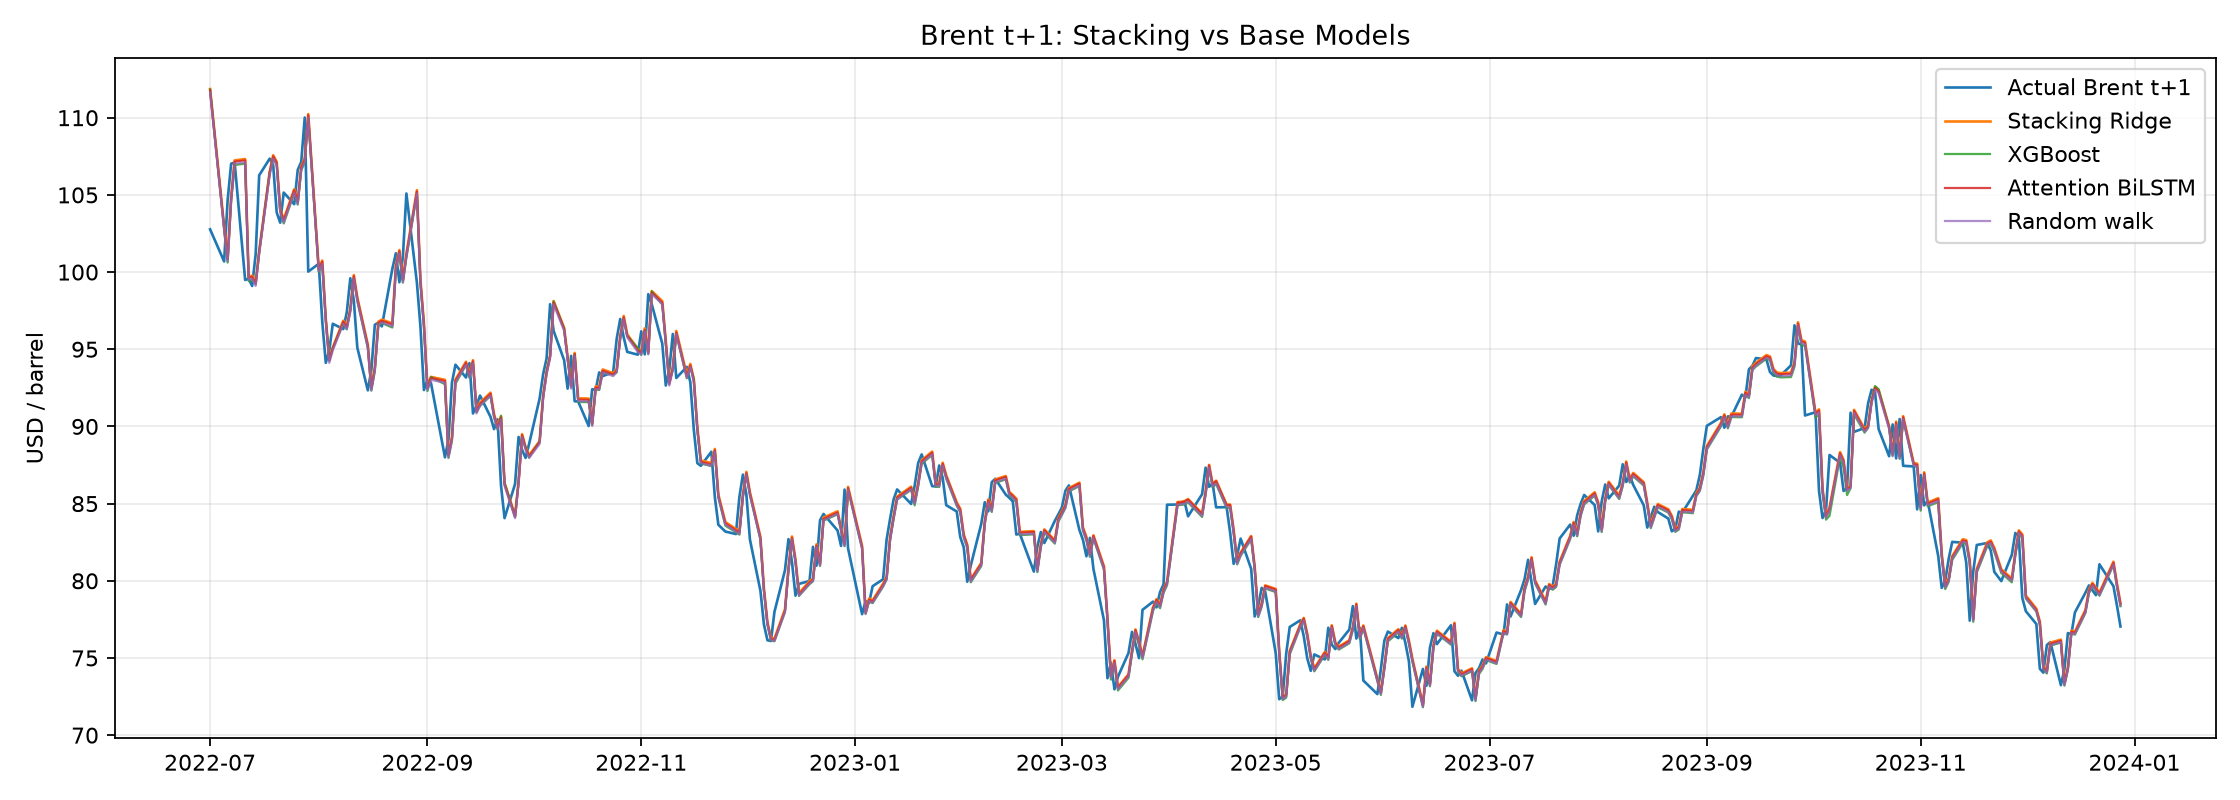

The file beside this chart, header and first rows:
Date, Brent_t, Actual_Brent_t_plus_1, XGB_Log_Return, LSTM_Log_Return, Stack_Ridge_Log_Return, Stack_Linear_Log_Return, Simple_Avg_Log_Return, Actual_Log_Return, Stack_Ridge_Brent_t_plus_1
2022-07-01, 111.6, 102.8, 0.001835, 0.001292, 0.002037, 0.003908, 0.001563, -0.0827, 111.9
2022-07-05, 102.8, 100.7, -0.0002362, 0.001292, 0.002037, 0.002201, 0.0005278, -0.02045, 103
2022-07-06, 100.7, 104.6, -0.000737, 0.001292, 0.002037, 0.001788, 0.0002776, 0.03857, 100.9
2022-07-07, 104.7, 107, -0.001035, 0.001299, 0.002037, 0.001536, 0.000132, 0.02239, 104.9
2022-07-08, 107, 107.1, -0.000737, 0.001292, 0.002037, 0.001788, 0.0002777, 0.0007473, 107.2
2022-07-11, 107.1, 99.49, -0.000737, 0.001295, 0.002037, 0.001785, 0.0002788, -0.07371, 107.3
2022-07-12, 99.49, 99.57, -0.000737, 0.001293, 0.002037, 0.001787, 0.0002779, 0.0008038, 99.69
2022-07-13, 99.57, 99.1, -0.000737, 0.001297, 0.002037, 0.001783, 0.00028, -0.004731, 99.77
2022-07-14, 99.1, 101.2, 0.001334, 0.001337, 0.002037, 0.003445, 0.001335, 0.02057, 99.3
2022-07-15, 101.2, 106.3, 0.001334, 0.001368, 0.002037, 0.00341, 0.001351, 0.04928, 101.4
2022-07-18, 106.3, 107.4, 0.002113, 0.0014, 0.002037, 0.004017, 0.001757, 0.01011, 106.5
2022-07-19, 107.3, 106.9, -0.0002362, 0.001408, 0.002037, 0.002072, 0.0005857, -0.004014, 107.6
2022-07-20, 106.9, 103.9, 0.000376, 0.001426, 0.002037, 0.002556, 0.0009008, -0.02904, 107.1
2022-07-21, 103.9, 103.2, 0.001179, 0.001419, 0.002037, 0.003226, 0.001299, -0.006375, 104.1
2022-07-22, 103.2, 105.2, -0.0004953, 0.001415, 0.002037, 0.00185, 0.0004597, 0.01872, 103.4
2022-07-25, 105.2, 104.4, -0.0002362, 0.001407, 0.002037, 0.002073, 0.0005852, -0.007158, 105.4
2022-07-26, 104.4, 106.6, -0.0002362, 0.001395, 0.002037, 0.002086, 0.0005796, 0.02104, 104.6
2022-07-27, 106.6, 107.1, -0.0002362, 0.001403, 0.002037, 0.002077, 0.0005835, 0.004865, 106.8
2022-07-28, 107.1, 110, -0.0002362, 0.001403, 0.002037, 0.002077, 0.0005834, 0.02643, 107.4
2022-07-29, 110, 100, -0.0002362, 0.0014, 0.002037, 0.00208, 0.0005821, -0.0951, 110.2
2022-08-01, 100, 100.5, -0.0002362, 0.001382, 0.002037, 0.0021, 0.000573, 0.005086, 100.2
2022-08-02, 100.5, 96.78, -0.0004953, 0.001365, 0.002037, 0.001906, 0.000435, -0.03812, 100.7
2022-08-03, 96.78, 94.12, 0.001888, 0.001357, 0.002037, 0.003879, 0.001622, -0.02787, 96.98
2022-08-04, 94.12, 94.92, 0.002129, 0.001374, 0.002037, 0.00406, 0.001751, 0.008464, 94.31
2022-08-05, 94.92, 96.65, 0.00159, 0.001408, 0.002037, 0.003577, 0.001499, 0.01806, 95.11
2022-08-08, 96.65, 96.31, 0.000376, 0.001389, 0.002037, 0.002597, 0.0008826, -0.003524, 96.85
2022-08-09, 96.31, 97.4, -0.0002362, 0.001375, 0.002037, 0.002108, 0.0005694, 0.01125, 96.51
2022-08-10, 97.4, 99.6, 0.001835, 0.001359, 0.002037, 0.003833, 0.001597, 0.02234, 97.6
2022-08-11, 99.6, 98.15, -0.0002362, 0.001333, 0.002037, 0.002155, 0.0005486, -0.01467, 99.8
2022-08-12, 98.15, 95.1, -0.0002362, 0.001336, 0.002037, 0.002152, 0.0005499, -0.03157, 98.35
2022-08-15, 95.1, 92.34, -0.0002362, 0.001319, 0.002037, 0.002171, 0.0005414, -0.02945, 95.29
2022-08-16, 92.34, 93.65, -0.0002362, 0.001298, 0.002037, 0.002194, 0.0005311, 0.01409, 92.53
2022-08-17, 93.65, 96.59, -0.000737, 0.001292, 0.002037, 0.001788, 0.0002777, 0.03091, 93.84
2022-08-18, 96.59, 96.72, -0.000737, 0.001294, 0.002037, 0.001786, 0.0002783, 0.001345, 96.79
2022-08-19, 96.72, 96.48, -0.0002362, 0.001277, 0.002037, 0.002218, 0.0005205, -0.002484, 96.92
2022-08-22, 96.48, 100.2, -0.000737, 0.001278, 0.002037, 0.001804, 0.0002707, 0.03803, 96.68
2022-08-23, 100.2, 101.2, -0.000737, 0.001261, 0.002037, 0.001823, 0.000262, 0.009929, 100.4
2022-08-24, 101.2, 99.34, -0.0002362, 0.00126, 0.002037, 0.002237, 0.0005117, -0.01875, 101.4
2022-08-25, 99.34, 101, -0.0002362, 0.001254, 0.002037, 0.002244, 0.0005087, 0.01647, 99.54
2022-08-26, 101, 105.1, -0.0004953, 0.001264, 0.002037, 0.002019, 0.0003844, 0.0398, 101.2
2022-08-29, 105.1, 99.31, -0.0002362, 0.001243, 0.002037, 0.002255, 0.0005036, -0.05657, 105.3
2022-08-30, 99.31, 96.49, -0.0002362, 0.001224, 0.002037, 0.002277, 0.0004939, -0.02881, 99.51
2022-08-31, 96.49, 92.36, -0.0004953, 0.00122, 0.002037, 0.002069, 0.0003621, -0.04375, 96.69
2022-09-01, 92.36, 93.02, -0.000737, 0.001212, 0.002037, 0.001877, 0.0002377, 0.00712, 92.55
2022-09-02, 93.02, 92.83, 0.001973, 0.001227, 0.002037, 0.004095, 0.0016, -0.002045, 93.21
2022-09-06, 92.83, 88, -0.001035, 0.001217, 0.002037, 0.001627, 9.134016e-05, -0.05343, 93.02
2022-09-07, 88.0, 89.15, -0.0004953, 0.001248, 0.002037, 0.002037, 0.0003761, 0.01298, 88.18
2022-09-08, 89.15, 92.84, -0.001035, 0.001268, 0.002037, 0.00157, 0.0001166, 0.04056, 89.33
2022-09-09, 92.84, 94, -0.000737, 0.001284, 0.002037, 0.001797, 0.0002736, 0.01242, 93.03
2022-09-12, 94.0, 93.17, -0.0002362, 0.001284, 0.002037, 0.002211, 0.0005236, -0.008869, 94.19
2022-09-13, 93.17, 94.1, -0.0002362, 0.001252, 0.002037, 0.002245, 0.000508, 0.009932, 93.36
2022-09-14, 94.1, 90.84, -0.0002362, 0.001216, 0.002037, 0.002286, 0.0004899, -0.03526, 94.29
2022-09-15, 90.84, 91.35, 0.001031, 0.00122, 0.002037, 0.003326, 0.001126, 0.005599, 91.03
2022-09-16, 91.35, 92, -0.0002362, 0.00121, 0.002037, 0.002293, 0.0004867, 0.00709, 91.54
2022-09-19, 92.0, 90.62, -0.0002362, 0.001199, 0.002037, 0.002305, 0.0004816, -0.01511, 92.19
2022-09-20, 90.62, 89.83, -0.0002362, 0.001165, 0.002037, 0.002343, 0.0004642, -0.008756, 90.8
2022-09-21, 89.83, 90.46, -0.0002362, 0.001163, 0.002037, 0.002345, 0.0004635, 0.006989, 90.01
2022-09-22, 90.46, 86.15, 0.002614, 0.001177, 0.002037, 0.004679, 0.001896, -0.04882, 90.64
2022-09-23, 86.15, 84.06, 0.002388, 0.001192, 0.002037, 0.004477, 0.00179, -0.02456, 86.33
2022-09-26, 84.06, 86.27, 0.0009504, 0.00119, 0.002037, 0.003293, 0.00107, 0.02595, 84.23
... 316 more rows
